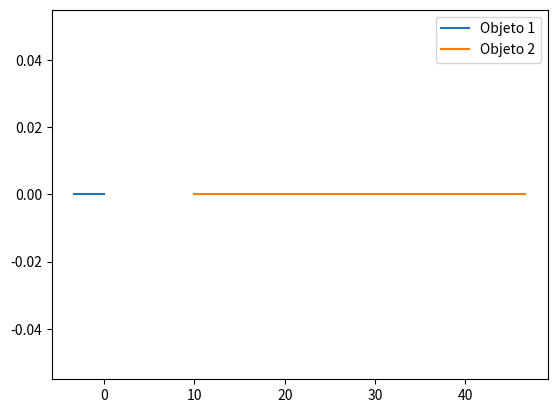

Reproduce this figure in Python.
import math
import numpy as np
import matplotlib.pyplot as plt

def colision_momento_lineal_2d(m1, x1, y1, vx1, vy1, m2, x2, y2, vx2, vy2):
  """
  Simula una colisión bidimensional con momento lineal.

  Argumentos:
    m1: La masa del primer objeto.
    x1, y1: La posición inicial del primer objeto en el plano 2D.
    vx1, vy1: La velocidad inicial del primer objeto en el plano 2D.
    m2: La masa del segundo objeto.
    x2, y2: La posición inicial del segundo objeto en el plano 2D.
    vx2, vy2: La velocidad inicial del segundo objeto en el plano 2D.

  Retorno:
    Un tuple con las posiciones y velocidades finales de los dos objetos.
  """

  # Momento lineal total inicial
  px_total_i = m1 * vx1 + m2 * vx2
  py_total_i = m1 * vy1 + m2 * vy2

  # Ecuaciones para las velocidades finales en colisiones 2D
  vx1f = ((m1 - m2) * vx1 + 2 * m2 * vx2) / (m1 + m2)
  vy1f = ((m1 - m2) * vy1 + 2 * m2 * vy2) / (m1 + m2)
  vx2f = ((m2 - m1) * vx2 + 2 * m1 * vx1) / (m1 + m2)
  vy2f = ((m2 - m1) * vy2 + 2 * m1 * vy1) / (m1 + m2)

  # Calcular posiciones finales
  x1f = x1 + vx1f * dt
  y1f = y1 + vy1f * dt
  x2f = x2 + vx2f * dt
  y2f = y2 + vy2f * dt

  return x1f, y1f, vx1f, vy1f, x2f, y2f, vx2f, vy2f

# Definir las variables
m1 = 10
x1 = 0
y1 = 0
vx1 = 5
vy1 = 0
m2 = 20
x2 = 10
y2 = 0
vx2 = 1
vy2 = 0
dt = 0.01

# Simular la colisión
x1f, y1f, vx1f, vy1f, x2f, y2f, vx2f, vy2f = colision_momento_lineal_2d(m1, x1, y1, vx1, vy1, m2, x2, y2, vx2, vy2)

# Visualizar la simulación
t = np.arange(0, 10, dt)
x1_t = np.zeros(len(t))
y1_t = np.zeros(len(t))
x2_t = np.zeros(len(t))
y2_t = np.zeros(len(t))

x1_t[0] = x1
y1_t[0] = y1
x2_t[0] = x2
y2_t[0] = y2

for i in range(1, len(t)):
  x1_t[i] = x1_t[i - 1] + vx1f * dt
  y1_t[i] = y1_t[i - 1] + vy1f * dt
  x2_t[i] = x2_t[i - 1] + vx2f * dt
  y2_t[i] = y2_t[i - 1] + vy2f * dt

plt.plot(x1_t, y1_t, label="Objeto 1")
plt.plot(x2_t, y2_t, label="Objeto 2")
plt.legend()
plt.show()
